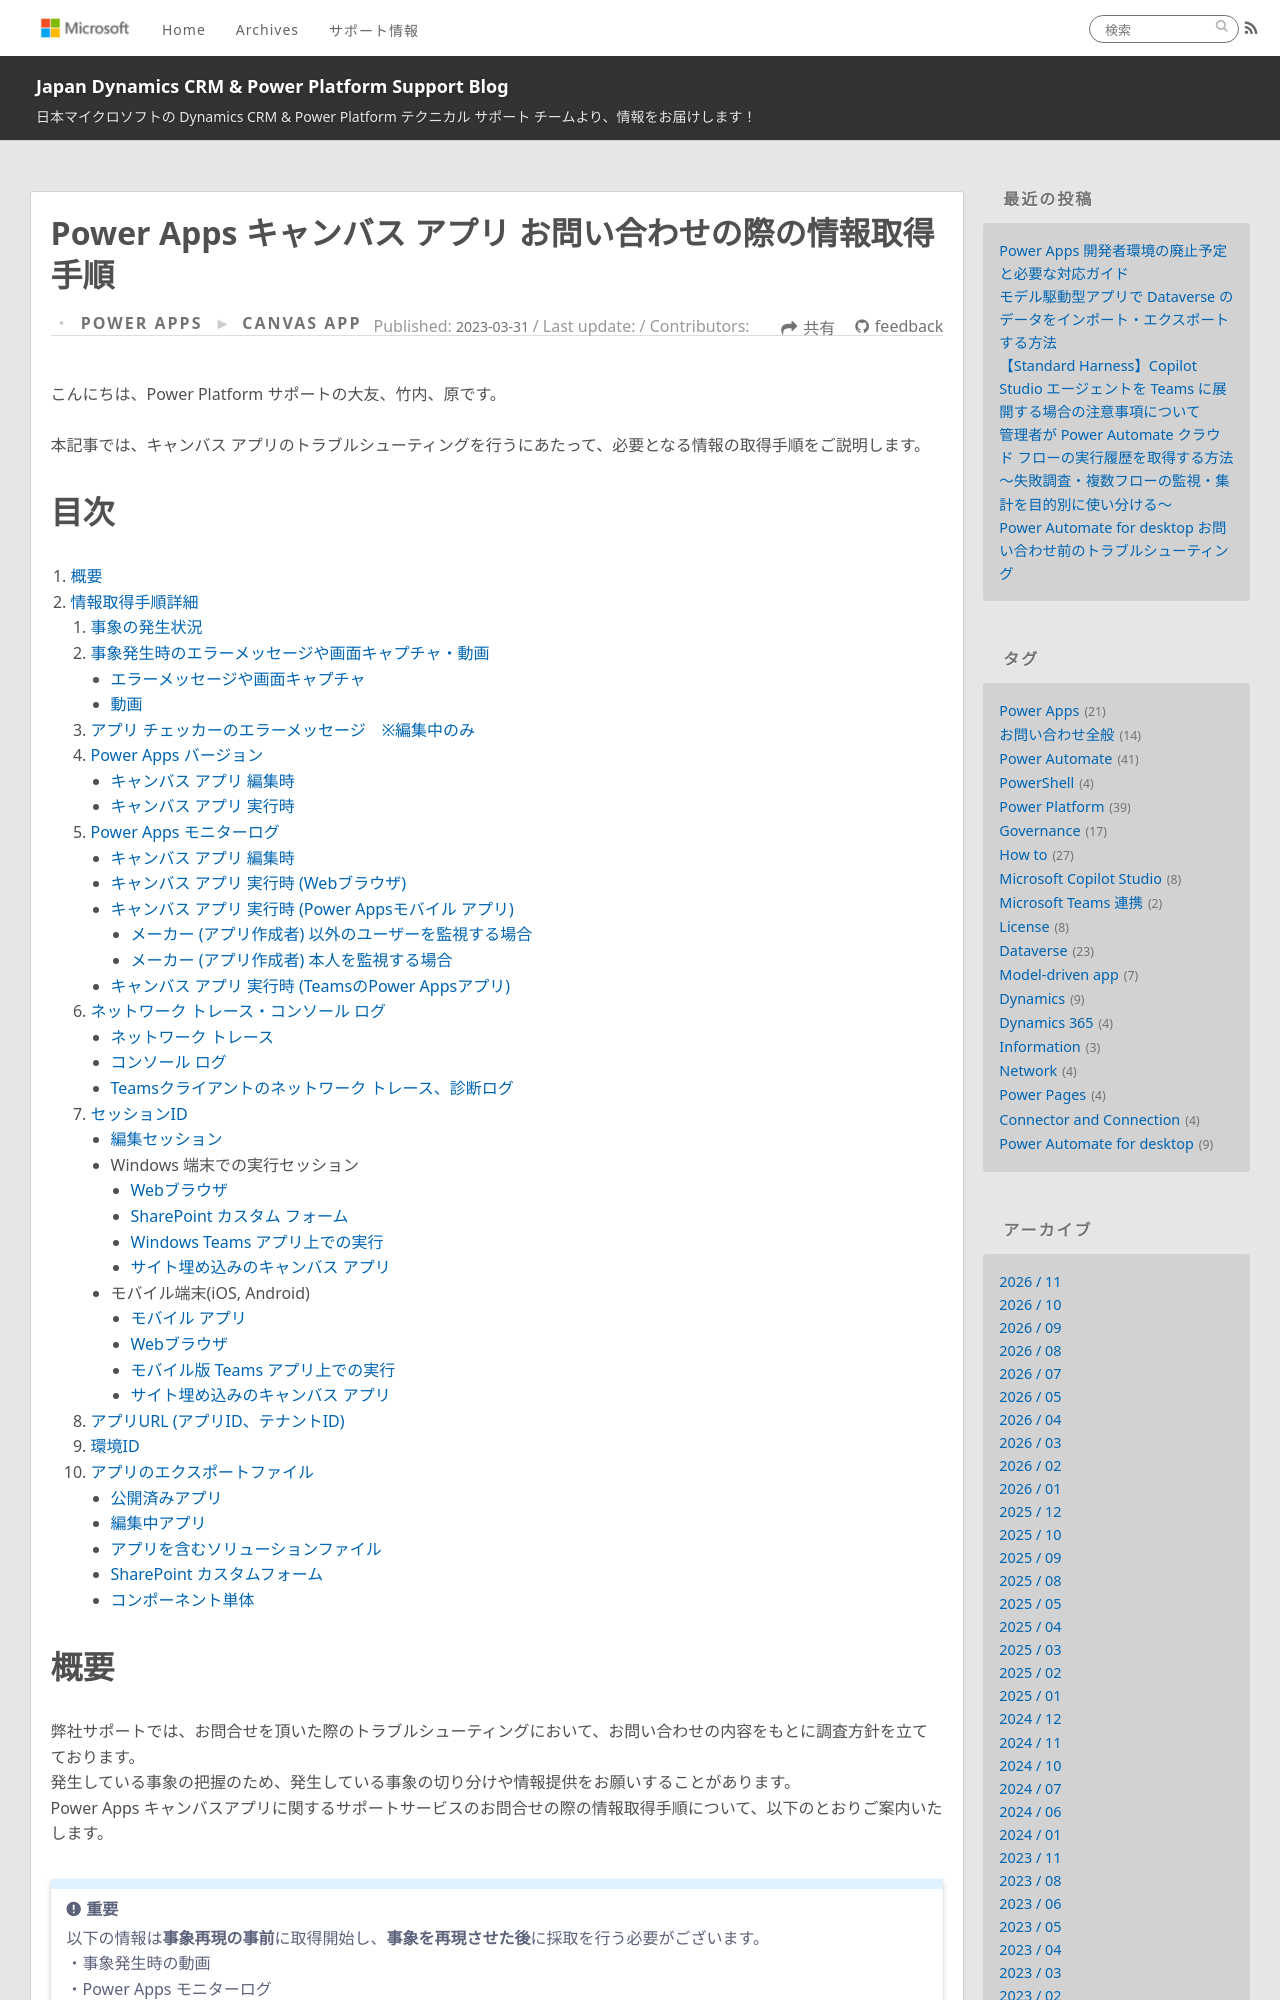

repository: jpdynamicscrm/blog · page: canvasapp/troubleshooting-general-canvasapp/index.html · generator: jekyll

---
title: Power Apps キャンバス アプリ お問い合わせの際の情報取得手順
date: 2023-03-31 00:00
tags:
  - Power Apps
  - Canvas app
  - 情報採取
  - お問い合わせ全般
categories:
  - [Power Apps, Canvas app]
---

# はじめに
こんにちは、Power Platform サポートの大友、竹内、原です。  

本記事では、キャンバス アプリのトラブルシューティングを行うにあたって、必要となる情報の取得手順をご説明します。

<!-- more -->
